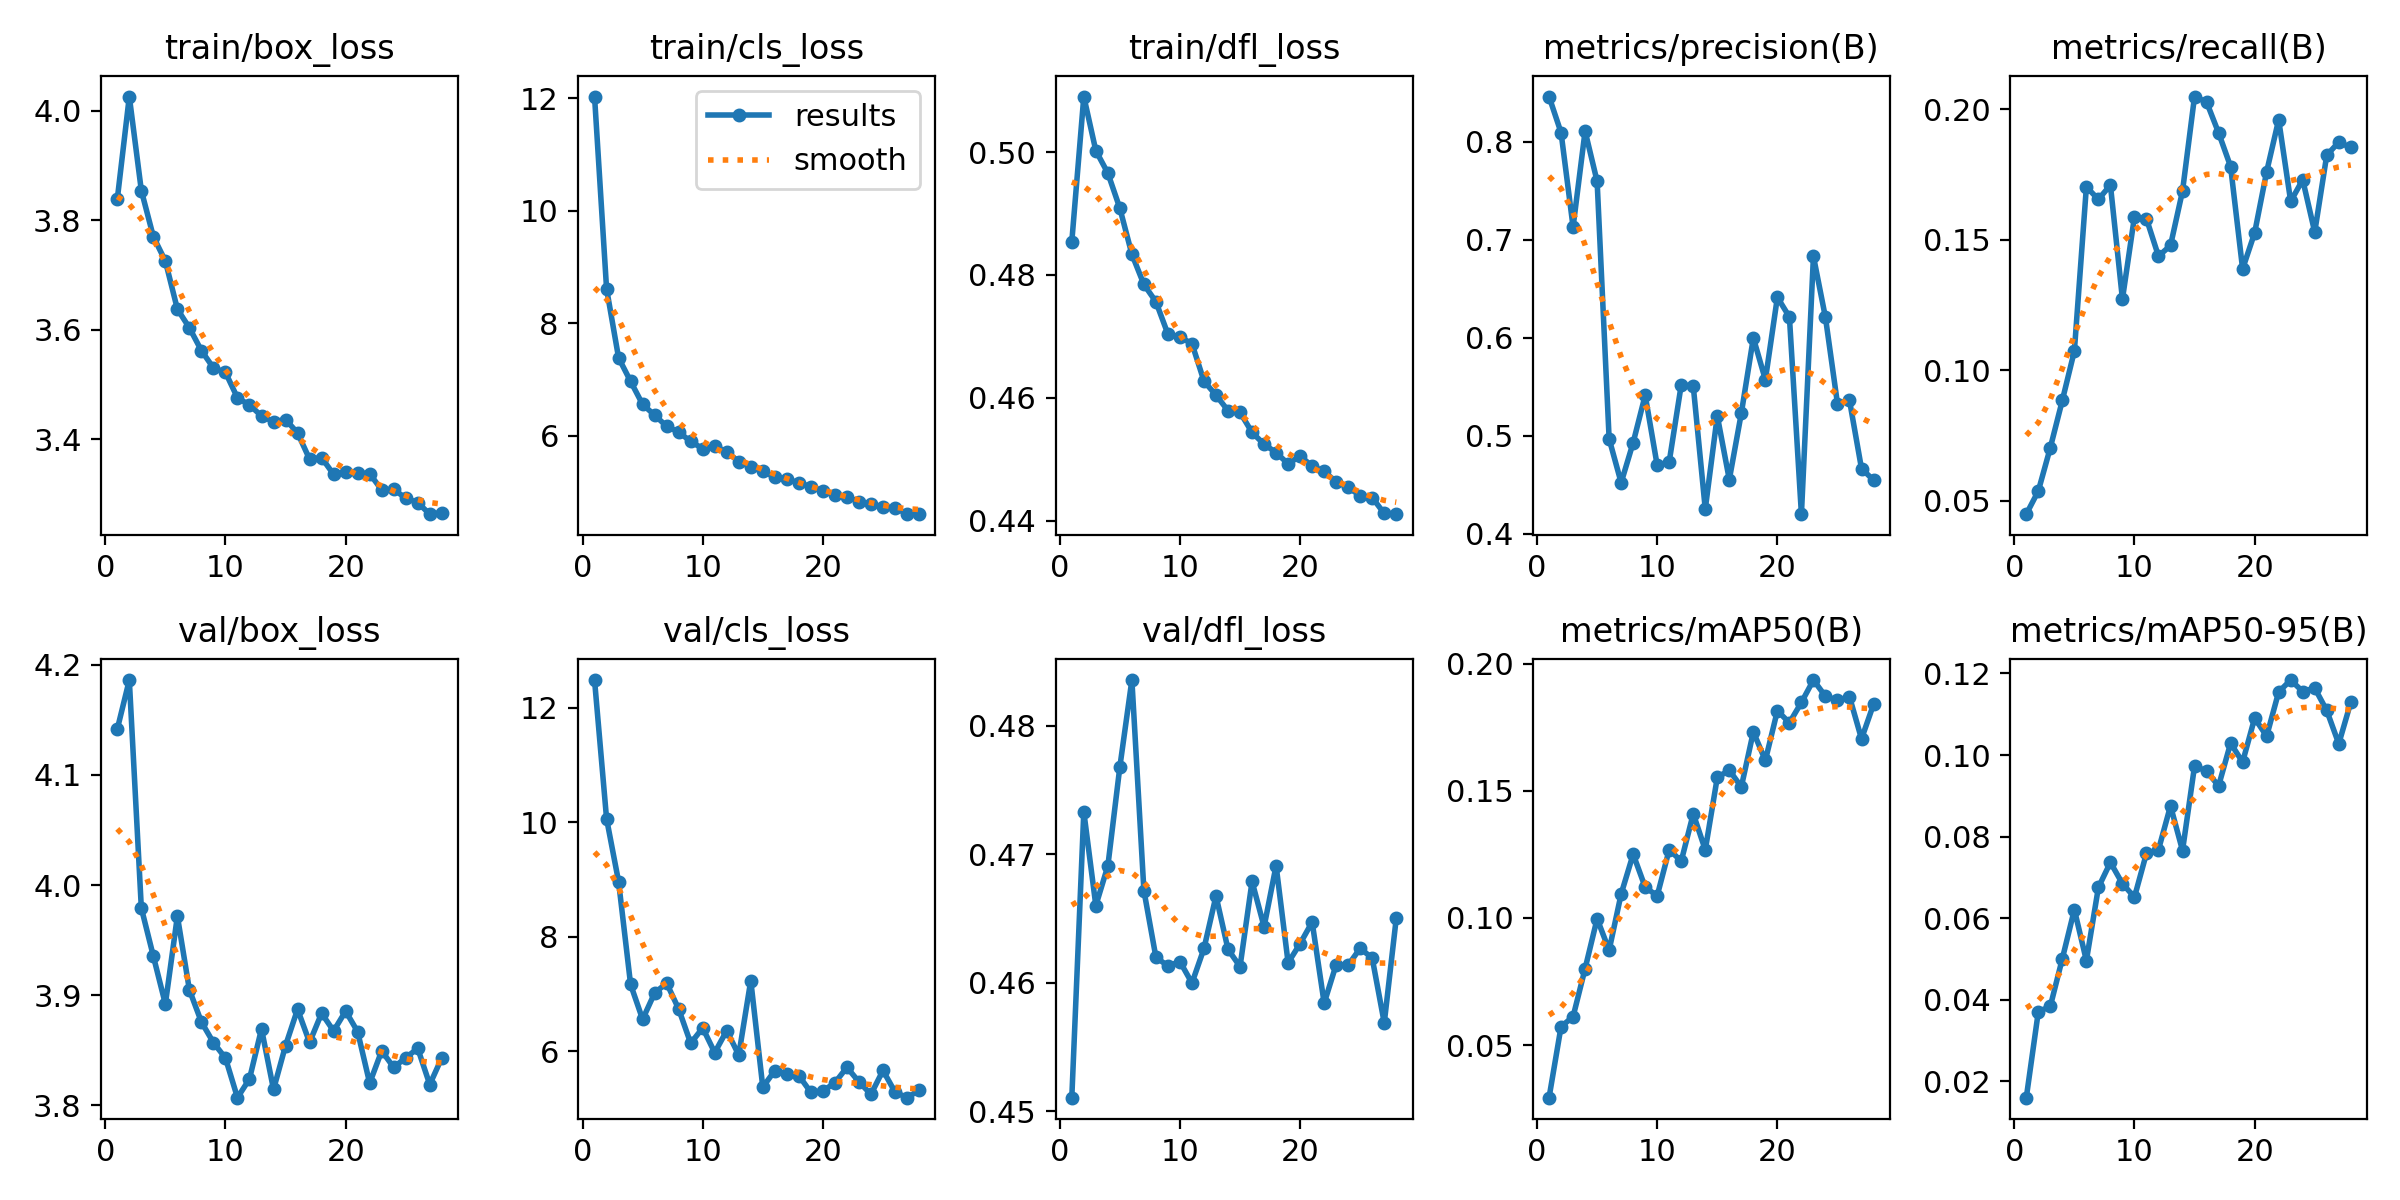

Values plotted in this chart, from the file beside it:
epoch, time, train/box_loss, train/cls_loss, train/dfl_loss, metrics/precision(B), metrics/recall(B), metrics/mAP50(B), metrics/mAP50-95(B), val/box_loss, val/cls_loss, val/dfl_loss, lr/pg0, lr/pg1, lr/pg2
1, 288.3, 3.839, 12.03, 0.4854, 0.8462, 0.04487, 0.0293, 0.01601, 4.142, 12.48, 0.4511, 0.008113, 0.008113, 0.008113
2, 535.1, 4.026, 8.618, 0.509, 0.8094, 0.05374, 0.05726, 0.03706, 4.186, 10.06, 0.4733, 0.0099, 0.0099, 0.0099
3, 760, 3.854, 7.388, 0.5002, 0.7132, 0.07037, 0.06116, 0.03842, 3.979, 8.963, 0.466, 0.009801, 0.009801, 0.009801
4, 1717, 3.77, 6.969, 0.4966, 0.8109, 0.0885, 0.08006, 0.0501, 3.935, 7.166, 0.4691, 0.009701, 0.009701, 0.009701
5, 1951, 3.725, 6.559, 0.4909, 0.7597, 0.1074, 0.09969, 0.06211, 3.892, 6.557, 0.4768, 0.009601, 0.009601, 0.009601
6, 2190, 3.638, 6.367, 0.4834, 0.497, 0.1703, 0.08732, 0.04961, 3.972, 7.016, 0.4835, 0.009501, 0.009501, 0.009501
7, 2398, 3.603, 6.17, 0.4785, 0.4522, 0.1655, 0.1094, 0.06755, 3.905, 7.189, 0.4672, 0.009402, 0.009402, 0.009402
8, 2609, 3.562, 6.066, 0.4757, 0.4932, 0.171, 0.1251, 0.07369, 3.875, 6.737, 0.462, 0.009302, 0.009302, 0.009302
9, 2847, 3.53, 5.901, 0.4704, 0.5415, 0.1273, 0.1121, 0.06847, 3.857, 6.139, 0.4613, 0.009202, 0.009202, 0.009202
10, 3079, 3.522, 5.771, 0.4699, 0.4699, 0.1589, 0.1087, 0.06516, 3.843, 6.406, 0.4616, 0.009103, 0.009103, 0.009103
11, 3295, 3.475, 5.816, 0.4688, 0.4737, 0.158, 0.1269, 0.07593, 3.807, 5.975, 0.46, 0.009003, 0.009003, 0.009003
12, 3540, 3.462, 5.716, 0.4627, 0.5521, 0.1437, 0.1224, 0.0768, 3.824, 6.36, 0.4627, 0.008903, 0.008903, 0.008903
13, 3770, 3.442, 5.542, 0.4605, 0.5508, 0.1478, 0.141, 0.08752, 3.869, 5.932, 0.4667, 0.008803, 0.008803, 0.008803
14, 3984, 3.432, 5.448, 0.4579, 0.4253, 0.1687, 0.1268, 0.07659, 3.814, 7.234, 0.4626, 0.008704, 0.008704, 0.008704
15, 4477, 3.436, 5.377, 0.4577, 0.5205, 0.2049, 0.1553, 0.09728, 3.854, 5.371, 0.4612, 0.008604, 0.008604, 0.008604
16, 4701, 3.411, 5.263, 0.4544, 0.4554, 0.2028, 0.1581, 0.09608, 3.887, 5.661, 0.4679, 0.008504, 0.008504, 0.008504
17, 4922, 3.363, 5.236, 0.4525, 0.5232, 0.191, 0.1516, 0.09242, 3.857, 5.605, 0.4643, 0.008405, 0.008405, 0.008405
18, 5131, 3.366, 5.161, 0.4511, 0.6, 0.1781, 0.1732, 0.1029, 3.883, 5.572, 0.4691, 0.008305, 0.008305, 0.008305
19, 5343, 3.335, 5.099, 0.4493, 0.5573, 0.1388, 0.162, 0.09827, 3.867, 5.282, 0.4616, 0.008205, 0.008205, 0.008205
20, 5569, 3.339, 5.019, 0.4506, 0.6414, 0.1527, 0.1815, 0.109, 3.885, 5.305, 0.463, 0.008105, 0.008105, 0.008105
21, 5783, 3.338, 4.956, 0.4489, 0.6214, 0.1761, 0.1768, 0.1046, 3.867, 5.448, 0.4647, 0.008006, 0.008006, 0.008006
22, 5994, 3.337, 4.915, 0.4481, 0.4202, 0.196, 0.1848, 0.1155, 3.82, 5.719, 0.4584, 0.007906, 0.007906, 0.007906
23, 6207, 3.307, 4.83, 0.4464, 0.6832, 0.1647, 0.1936, 0.1184, 3.849, 5.464, 0.4614, 0.007806, 0.007806, 0.007806
24, 6432, 3.308, 4.794, 0.4455, 0.6208, 0.173, 0.1872, 0.1156, 3.834, 5.247, 0.4614, 0.007707, 0.007707, 0.007707
25, 6673, 3.292, 4.735, 0.4441, 0.533, 0.153, 0.1857, 0.1164, 3.843, 5.664, 0.4627, 0.007607, 0.007607, 0.007607
26, 6913, 3.284, 4.711, 0.4438, 0.5363, 0.1824, 0.187, 0.1109, 3.852, 5.288, 0.4619, 0.007507, 0.007507, 0.007507
27, 7333, 3.263, 4.618, 0.4412, 0.4666, 0.1874, 0.1705, 0.1028, 3.819, 5.188, 0.4569, 0.007407, 0.007407, 0.007407
28, 7551, 3.265, 4.607, 0.4411, 0.4549, 0.1854, 0.184, 0.1129, 3.843, 5.316, 0.465, 0.007308, 0.007308, 0.007308
